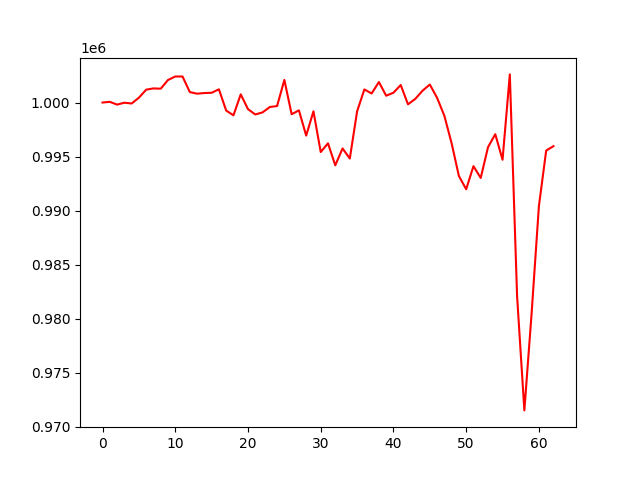

The data file committed next to this chart (first rows):
, 0
0, 1000000
1, 1000064
2, 999808
3, 999982
4, 999910
5, 1000448
6, 1001192
7, 1001308
8, 1001282
9, 1002086
10, 1002414
11, 1002408
12, 1000966
13, 1000821
14, 1000879
15, 1000903
16, 1001224
17, 999257
18, 998816
19, 1000759
20, 999387
21, 998895
22, 999088
23, 999583
24, 999679
25, 1002092
26, 998916
27, 999279
28, 996938
29, 999188
30, 995415
31, 996223
32, 994186
33, 995748
34, 994817
35, 999180
36, 1001214
37, 1000838
38, 1001898
39, 1000631
40, 1000912
41, 1001620
42, 999834
43, 1000336
44, 1001094
45, 1001667
46, 1000437
47, 998776
48, 996216
49, 993194
50, 991971
51, 994111
52, 993016
53, 995864
54, 997070
55, 994702
56, 1002605
57, 982064
58, 971496
59, 980517
... 3 more rows
